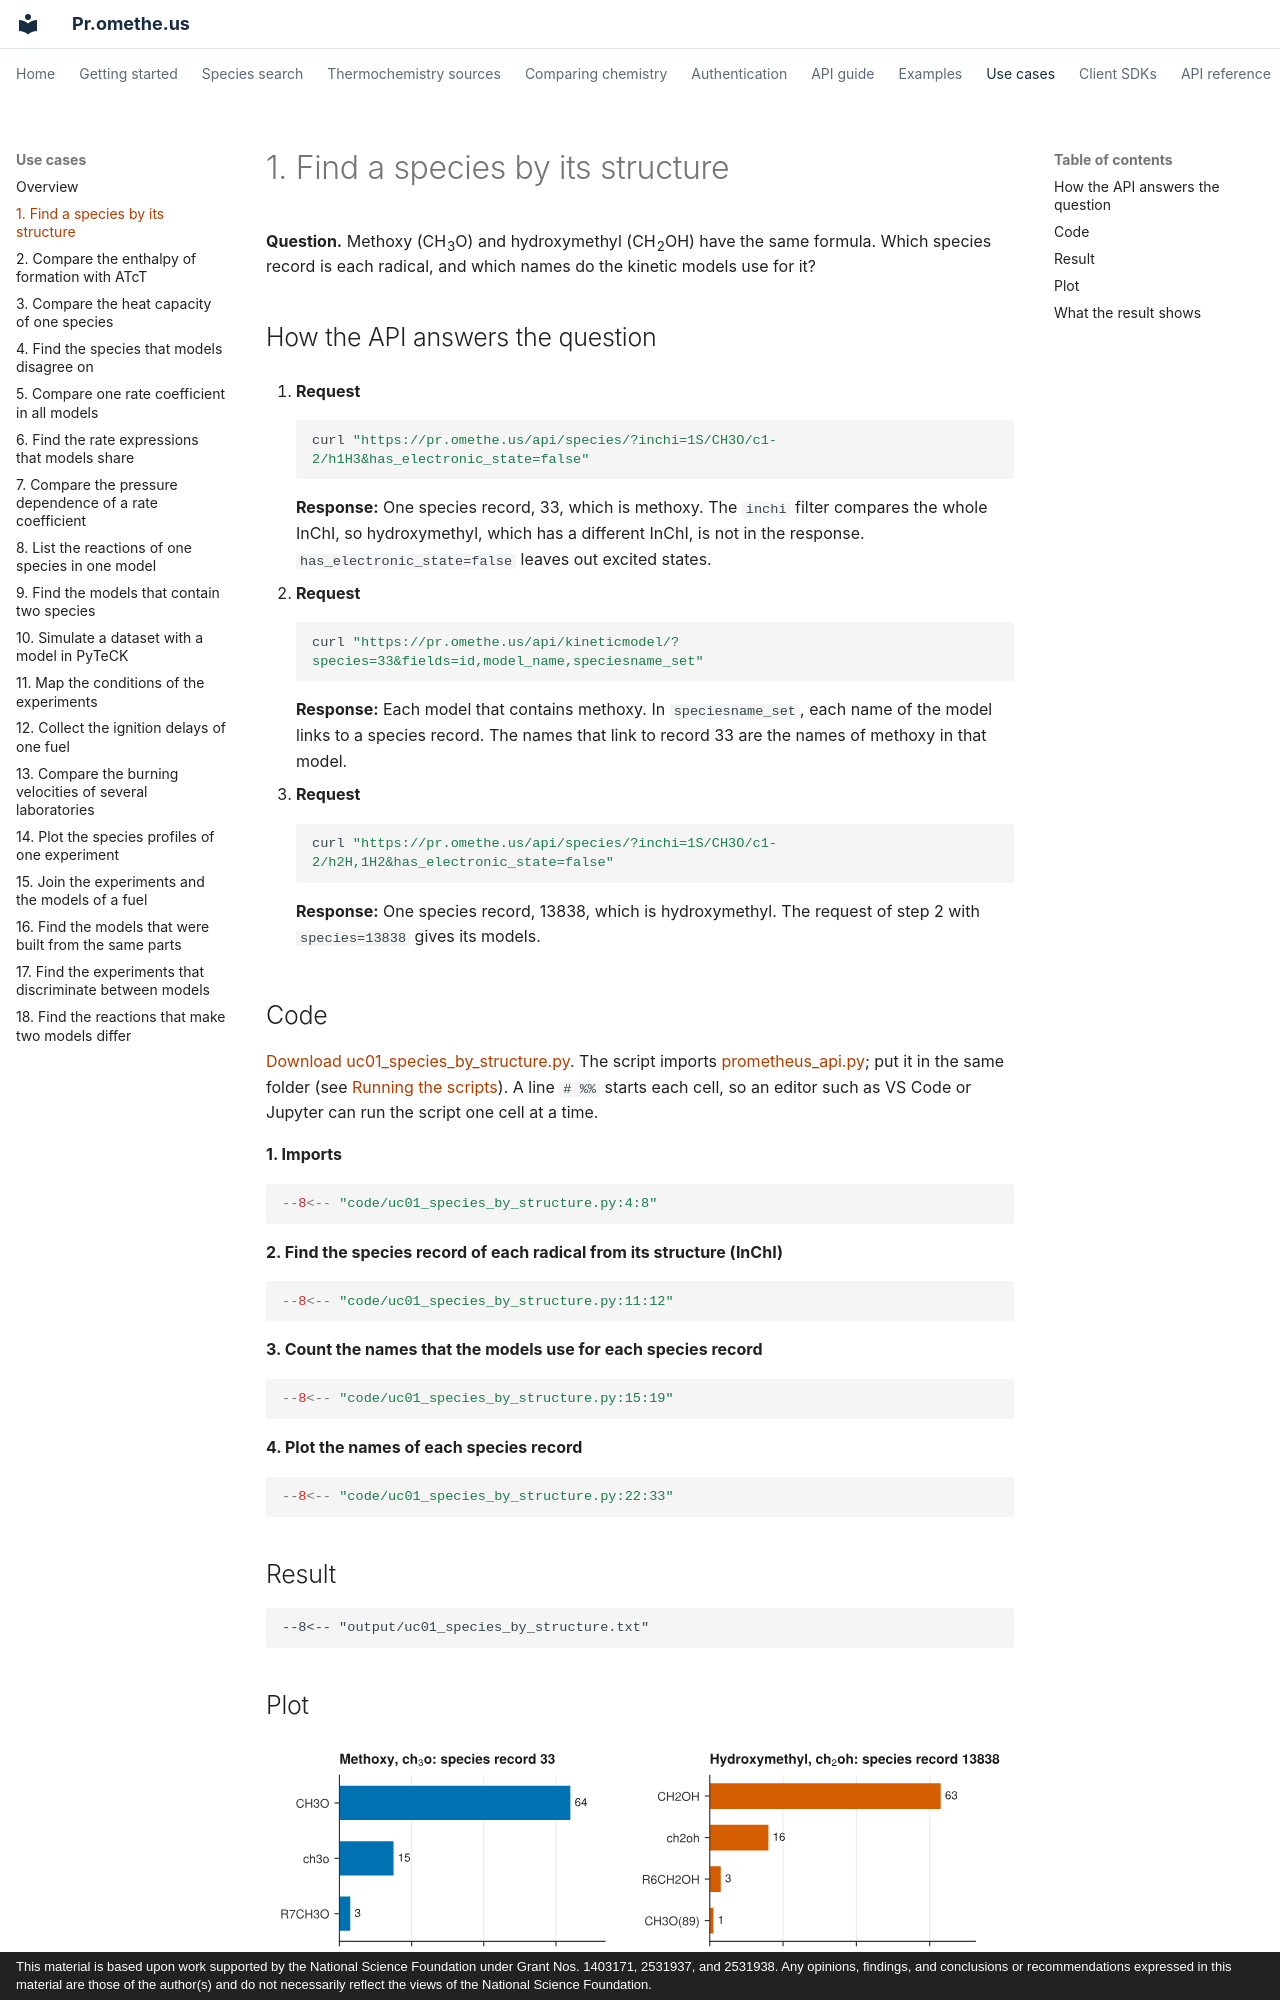

repository: comocheng/kineticmodelssite · page: use-cases/uc01.html · generator: mkdocs · copyright: This material is based upon work supported by the National Science Foundation under Grant Nos. 1403171, 2531937, and 2531938. Any opinions, findings, and conclusions or recommendations expressed in this material are those of the author(s) and do not necessarily reflect the views of the National Science Foundation.

# 1. Find a species by its structure

**Question.** Methoxy (CH<sub>3</sub>O) and hydroxymethyl (CH<sub>2</sub>OH) have the same formula. Which species record is each radical, and which names do the kinetic models use for it?

## How the API answers the question

1. **Request**

    ```bash
    curl "https://pr.omethe.us/api/species/?inchi=1S/CH3O/c1-2/h1H3&has_electronic_state=false"
    ```

    **Response:** One species record, 33, which is methoxy. The `inchi` filter compares the whole InChI, so hydroxymethyl, which has a different InChI, is not in the response. `has_electronic_state=false` leaves out excited states.

2. **Request**

    ```bash
    curl "https://pr.omethe.us/api/kineticmodel/?species=33&fields=id,model_name,speciesname_set"
    ```

    **Response:** Each model that contains methoxy. In `speciesname_set`, each name of the model links to a species record. The names that link to record 33 are the names of methoxy in that model.

3. **Request**

    ```bash
    curl "https://pr.omethe.us/api/species/?inchi=1S/CH3O/c1-2/h2H,1H2&has_electronic_state=false"
    ```

    **Response:** One species record, 13838, which is hydroxymethyl. The request of step 2 with `species=13838` gives its models.

## Code

[Download uc01_species_by_structure.py](code/uc01_species_by_structure.py). The script imports [prometheus_api.py](code/prometheus_api.py); put it in the same folder (see [Running the scripts](index.md#running-the-scripts)). A line `# %%` starts each cell, so an editor such as VS Code or Jupyter can run the script one cell at a time.

**1. Imports**

```python
--8<-- "code/uc01_species_by_structure.py:4:8"
```

**2. Find the species record of each radical from its structure (InChI)**

```python
--8<-- "code/uc01_species_by_structure.py:11:12"
```

**3. Count the names that the models use for each species record**

```python
--8<-- "code/uc01_species_by_structure.py:15:19"
```

**4. Plot the names of each species record**

```python
--8<-- "code/uc01_species_by_structure.py:22:33"
```

## Result

```text
--8<-- "output/uc01_species_by_structure.txt"
```

## Plot

![Find a species by its structure](../assets/use-cases/uc01_species_by_structure.svg)
